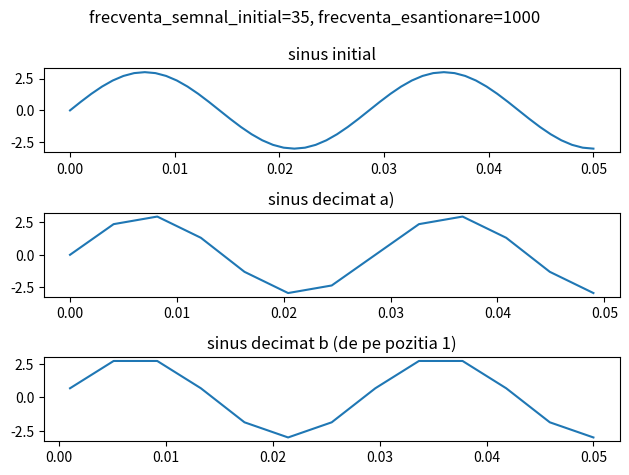

Write the Python code that produced this figure.
import numpy as np
import matplotlib.pyplot as plt

frecventa_esantionare = 1000
perioada_esantionare = 1 / frecventa_esantionare

durata_semnal = 0.05
frecventa_semnal = 35
t = np.linspace(0, durata_semnal, int(durata_semnal * frecventa_esantionare))
sinus_initial = 3 * np.sin(2 * frecventa_semnal * np.pi * t)

sinus_decimat_a = sinus_initial[::4]
t_decimat_a = t[::4]
sinus_decimat_b = sinus_initial[1::4]
t_decimat_b = t[1::4]

# pastrand doar esantioanele cu indicii 0 4 8 ... (subpunctul a) respectiv 1 5 9 ... (b) scadem frecventa de esantionare de 4 ori
# f = 1000 si f/4 = 250 sunt suficiente pentru a pastra informatiile de baza despre semnalul cu frecventa 35
# 35 << 1000
# dar cele 2 semnale decimate a si b nu au pantele sinusului la fel de fine ca semnalul initial (sunt colturoase)
# de aceea a difera de b si se observa clar de la ce esantion am plecat cu decimarea
# la frecvente de esantionare foarte mari fata de f_semnal nu ar fi vizibila prea usor diferenta dintre a si b, si poate nici intre semnalul initial si cel decimat

#daca semnalul nedecimat ar avea frecventa 245 (sau o valoare comparabila cu frecventa de esantionare 1000, nu cum era 35),
#semnalul nedecimat poate fi afisat fara pierderi, dar frecventa decimata ar fi 250 = 5 + frecventa_semnal
# deci semnalele a si b nu pot fi afisate fara pierderi ca cel nedecimat
# (acest lucru incepe de la f_semnal_nedecimat = 126 in sus, pt ca f_esantionare/4 = 250 = 2 * 125)
# ele vor parea ca sunt niste semnale cu frecvente mai mici decat cel intial si ca a = b + faza

fis, axs = plt.subplots(3)
fis.suptitle(f"frecventa_semnal_initial={frecventa_semnal}, frecventa_esantionare={frecventa_esantionare}")
axs[0].plot(t, sinus_initial)
#axs[0].stem(t, sinus_initial)
axs[0].set_title("sinus initial")
axs[1].plot(t_decimat_a, sinus_decimat_a)
#axs[1].stem(t_decimat_a, sinus_decimat_a)
axs[1].set_title("sinus decimat a)")
axs[2].plot(t_decimat_b, sinus_decimat_b)
#axs[2].stem(t_decimat_b, sinus_decimat_b)
axs[2].set_title("sinus decimat b (de pe pozitia 1)")
plt.tight_layout()
plt.show()
